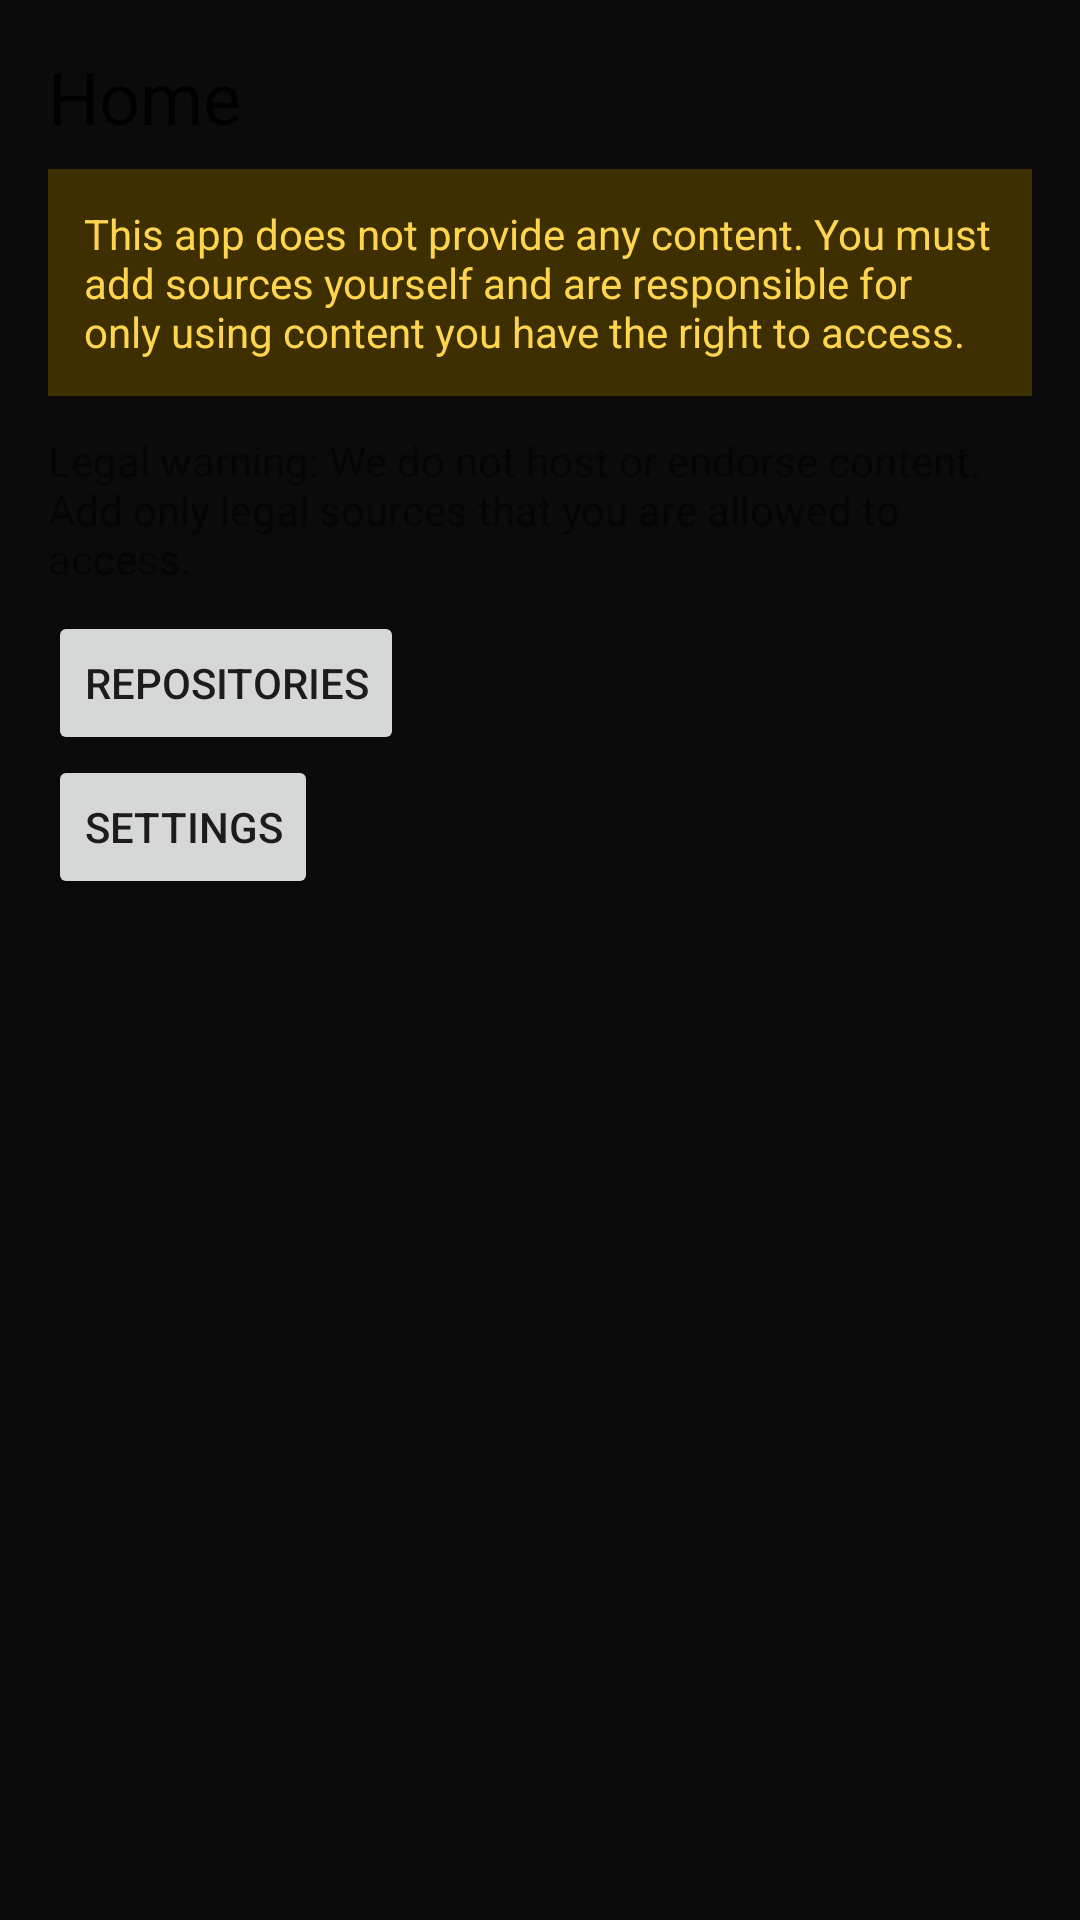

Reconstruct the res/layout file that produces this screen, plus the resources it refers to.
<!-- AndroidManifest.xml: application theme Theme.RepoPlayer -->
<!-- res/layout/fragment_home.xml -->
<?xml version="1.0" encoding="utf-8"?>
<LinearLayout xmlns:android="http://schemas.android.com/apk/res/android"
    android:layout_width="match_parent"
    android:layout_height="match_parent"
    android:orientation="vertical"
    android:padding="16dp">

    <TextView
        android:id="@+id/titleText"
        android:layout_width="match_parent"
        android:layout_height="wrap_content"
        android:text="@string/home_title"
        android:textAppearance="@style/TextAppearance.MaterialComponents.Headline5"
        android:paddingBottom="8dp" />

    <TextView
        android:id="@+id/warningText"
        android:layout_width="match_parent"
        android:layout_height="wrap_content"
        android:background="@color/warning_background"
        android:padding="12dp"
        android:text="@string/warning_no_content"
        android:textColor="@color/warning_text"
        android:focusable="true"
        android:nextFocusDown="@id/repoButton" />

    <TextView
        android:id="@+id/legalText"
        android:layout_width="match_parent"
        android:layout_height="wrap_content"
        android:text="@string/warning_legal_notice"
        android:paddingTop="12dp"
        android:paddingBottom="8dp" />

    <Button
        android:id="@+id/repoButton"
        android:layout_width="wrap_content"
        android:layout_height="wrap_content"
        android:text="@string/repo_title"
        android:focusable="true"
        android:nextFocusDown="@id/settingsButton" />

    <Button
        android:id="@+id/settingsButton"
        android:layout_width="wrap_content"
        android:layout_height="wrap_content"
        android:text="@string/settings_title"
        android:focusable="true" />

</LinearLayout>
<!-- resources referenced by this layout -->
<resources>
  <color name="warning_background">#3E2F00</color>
  <color name="warning_text">#FFD54F</color>
  <string name="home_title">Home</string>
  <string name="repo_title">Repositories</string>
  <string name="settings_title">Settings</string>
  <string name="warning_legal_notice">Legal warning: We do not host or endorse content. Add only legal sources that you are allowed to access.</string>
  <string name="warning_no_content">This app does not provide any content. You must add sources yourself and are responsible for only using content you have the right to access.</string>
  <style name="Theme.RepoPlayer" parent="Theme.MaterialComponents.DayNight.NoActionBar">
          <item name="colorPrimary">@color/brand_primary</item>
          <item name="colorPrimaryVariant">@color/brand_primary_dark</item>
          <item name="colorSecondary">@color/brand_accent</item>
          <item name="android:statusBarColor">@android:color/black</item>
          <item name="android:navigationBarColor">@android:color/black</item>
          <item name="colorSurface">@color/surface</item>
          <item name="colorOnSurface">@color/on_surface</item>
          <item name="android:windowBackground">@color/window_background</item>
      </style>
  <color name="brand_primary">#1E88E5</color>
  <color name="brand_primary_dark">#1565C0</color>
  <color name="brand_accent">#FFB300</color>
  <color name="surface">#121212</color>
  <color name="on_surface">#EAEAEA</color>
  <color name="window_background">#0B0B0B</color>
</resources>
